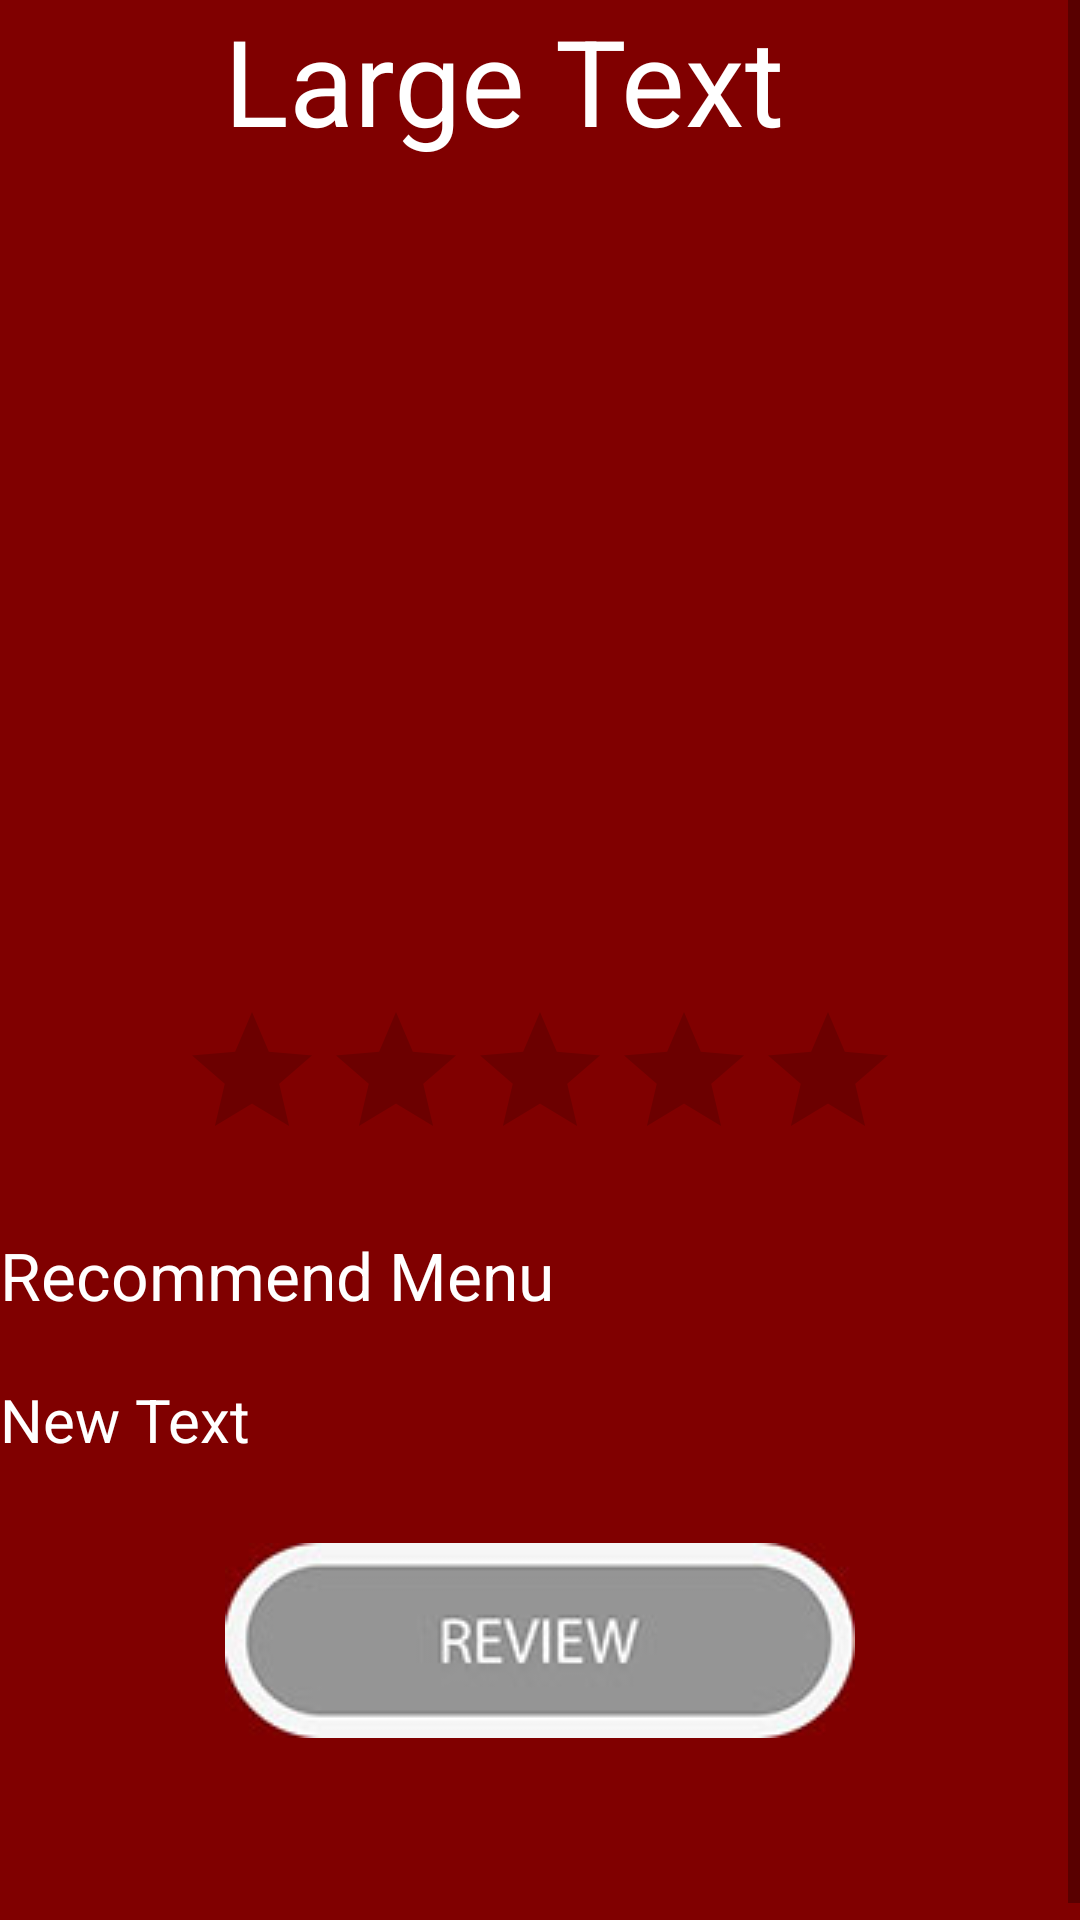

Produce the Android XML layout that renders to this screen, including the resource entries it uses.
<!-- AndroidManifest.xml: application theme Theme.AppCompat.Light.NoActionBar -->
<!-- res/layout/content_details.xml -->
<?xml version="1.0" encoding="utf-8"?>
<LinearLayout xmlns:android="http://schemas.android.com/apk/res/android"
    xmlns:app="http://schemas.android.com/apk/res-auto"
    xmlns:tools="http://schemas.android.com/tools"
    android:layout_width="match_parent"
    android:layout_height="match_parent"
    android:background="#800000"
    android:orientation="vertical"

    android:visibility="visible"
    app:layout_behavior="@string/appbar_scrolling_view_behavior"
    tools:context="com.example.phanthilasaengthong.icanteen.Details"
    tools:showIn="@layout/activity_details"
    >
    <ScrollView
        android:layout_width="match_parent"
        android:layout_height="match_parent"
        android:id="@+id/scrollView3">


    <LinearLayout
        android:orientation="vertical"
        android:layout_width="match_parent"
        android:layout_height="match_parent">
        <TextView
            android:layout_width="384dp"
            android:layout_height="wrap_content"
            android:textAppearance="?android:attr/textAppearanceLarge"
            android:text="Large Text"
            android:textSize="40dip"
            android:id="@+id/restaurantname"
            android:layout_gravity="right"
            android:textAlignment="center"
            android:layout_marginBottom="20dp"
            android:textColor="#ffffff"/>

        <ImageView
            android:layout_width="200dp"
            android:layout_height="200dp"
            android:id="@+id/image_restaurant"
            android:layout_gravity="center_horizontal"
            android:layout_marginTop="20dp"
            android:layout_marginBottom="20dp"

            android:layout_weight="0.60"
            android:visibility="visible" />

        <RatingBar
            android:layout_width="wrap_content"
            android:layout_height="wrap_content"
            android:id="@+id/ratingBar2"
            android:layout_gravity="center_horizontal"
            android:layout_marginTop="20dp"
            android:layout_marginBottom="20dp"/>

        <TextView
            android:layout_width="wrap_content"
            android:layout_height="wrap_content"
            android:textAppearance="?android:attr/textAppearanceLarge"
            android:text="Recommend Menu"
            android:id="@+id/textView"
            android:textColor="#ffffff"/>

        <TextView
            android:layout_width="match_parent"
            android:layout_height="wrap_content"
            android:text="New Text"
            android:textSize="20dip"
            android:id="@+id/menu_restaurant"
            android:layout_weight="0.40"
            android:layout_marginTop="20dp"
            android:layout_marginBottom="20dp"
            android:textColor="#ffffff"/>


        <ImageButton
            android:id="@+id/button"
            android:layout_width="wrap_content"
            android:layout_height="80dp"
            android:layout_gravity="center_horizontal"
            android:src="@drawable/review"
            android:background="#800000"
            android:layout_marginBottom="59dp"
            android:layout_alignParentBottom="true"
            android:layout_centerHorizontal="true"
            android:onClick="toReview"/>
    </LinearLayout>



    </ScrollView>
</LinearLayout>
<!-- res/layout/activity_details.xml (included above) -->
<?xml version="1.0" encoding="utf-8"?>
<android.support.design.widget.CoordinatorLayout
    xmlns:android="http://schemas.android.com/apk/res/android"
    xmlns:app="http://schemas.android.com/apk/res-auto"
    xmlns:tools="http://schemas.android.com/tools" android:layout_width="match_parent"
    android:layout_height="match_parent" android:fitsSystemWindows="true"
    tools:context="com.example.phanthilasaengthong.icanteen.Details">

    <android.support.design.widget.AppBarLayout android:layout_height="wrap_content"
        android:layout_width="match_parent" android:theme="@style/AppTheme.AppBarOverlay">

    </android.support.design.widget.AppBarLayout>

    <include layout="@layout/content_details" />

</android.support.design.widget.CoordinatorLayout>
<!-- resources referenced by this layout -->
<resources>
  <!-- drawable review: jpg bitmap (drawable-mdpi, 19631 bytes) -->
  <style name="AppTheme.AppBarOverlay" parent="ThemeOverlay.AppCompat.Dark.ActionBar" />
</resources>
